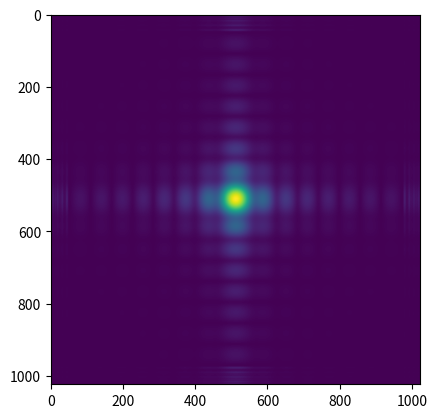

This chart was generated by the following Python code:
import numpy as np
import matplotlib.pyplot as plt
from numpy import pi, sqrt, exp, cos
from numpy.fft import fft2, ifft2, ifftshift

def kernelRS(x,y,z,wavelength,n):
    k = n/wavelength
    r = sqrt(x**2+y**2+z**2)
    return -1.j*k*z *exp(1.j *2* pi*k*r)/r**2 *(1 + 1.j/(2*pi*k*r) )

n = 1 #refractive index of the medium (air)
um = 1.0
wavelength = 0.5 * um # visible monochromaticlight, green: k = n/wavelength = 2/um 

Nsamples = 1024 # number of pixels
L = 300 * um # extent of the xy space
x = y = np.linspace(-L/2, +L/2, Nsamples)
X, Y = np.meshgrid(x,y)

""" create a constant field E0 (plane wave propagating along z)"""
E0 = np.ones([Nsamples, Nsamples])

"""create a co-sinusoidal field E0 (interference of 2 plane waves at a certain angle)
If kx = 0.2 /um and ky = 0.0 /um, then the angle of propagation is theta = arcsin(kx/k) = 5.73 degrees
the period of the interference pattern is 1/kx = 5 um
"""
#kx = 0.2 /um 
#ky = 0.0 /um
#E0 = cos(2*pi*(kx*X+ky*Y))

"""create a costant field E0 at a certain angle"""
#kx = 0.2 /um 
#ky = 0.0 /um
#E0 = exp(1.j*2*pi*(kx*X+ky*Y))


""" insert a square mask """
side = 30 * um
indexes = (np.abs(X)>side/2) | (np.abs(Y)>side/2)
E0[indexes] = 0

z = 1000*um
D = kernelRS(X,Y,z,wavelength,n)

E1 = ifftshift(ifft2(fft2(E0)*fft2(D)))

plt.imshow(np.abs(E1))
plt.show()
